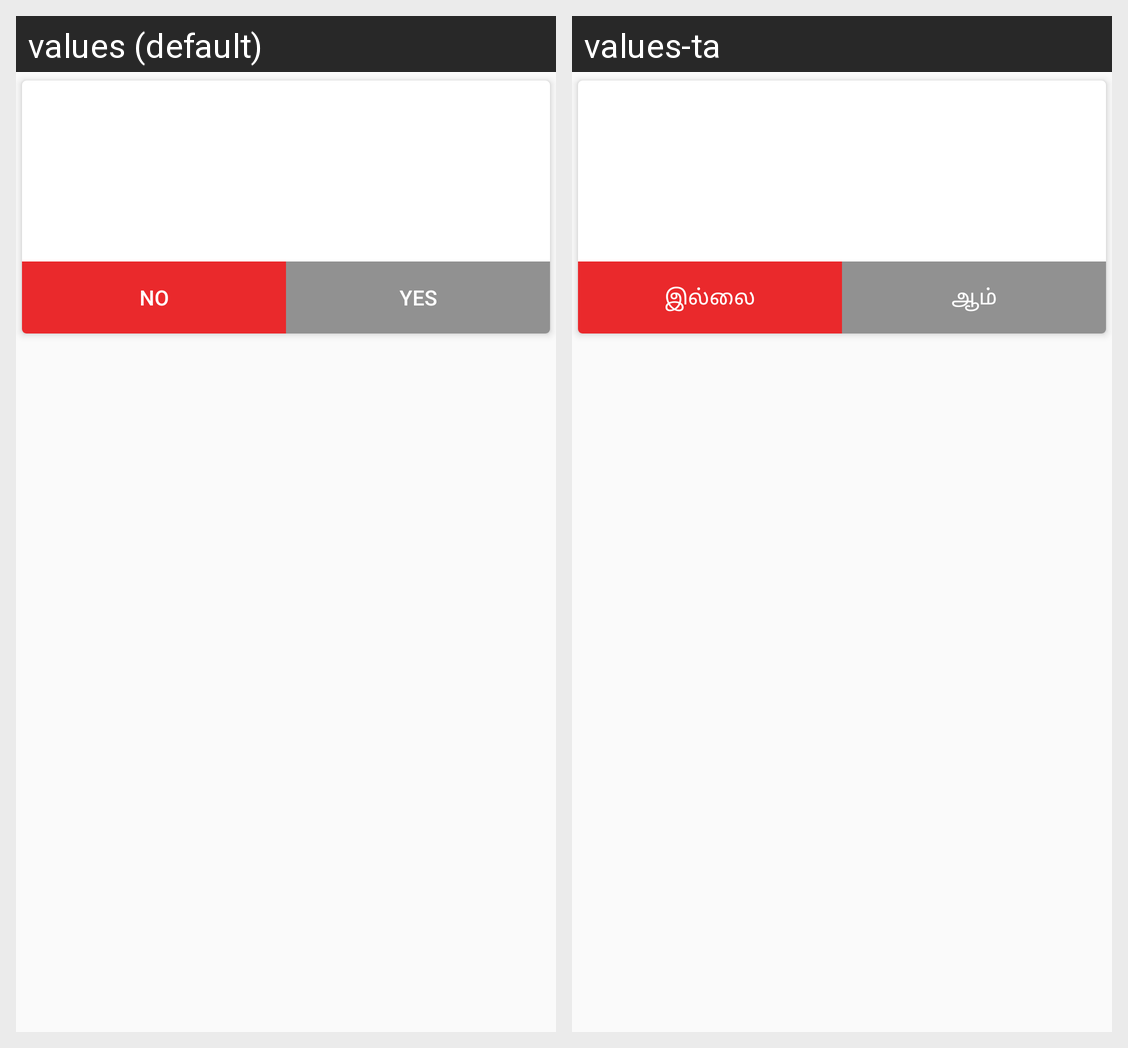

The Android screen above is rendered under two locales of the same app. Produce the string resources it draws, with the default and per-locale values.
Android screen res/layout/custom_alert.xml rendered under 2 locales, left to right: values (default), values-ta. Device: Nexus 5 (rendered at 1080×1920; each locale shown at half size, 540×960, under a caption strip naming it); theme AppTheme.
Strings drawn on this screen, with the default value and each locale's value (text and hints the layout hard-codes, and strings that could not be matched under every locale, appear in the picture but are not listed):

no
  values: No
  values-ta: இல்லை

yes
  values: YES
  values-ta: ஆம்
